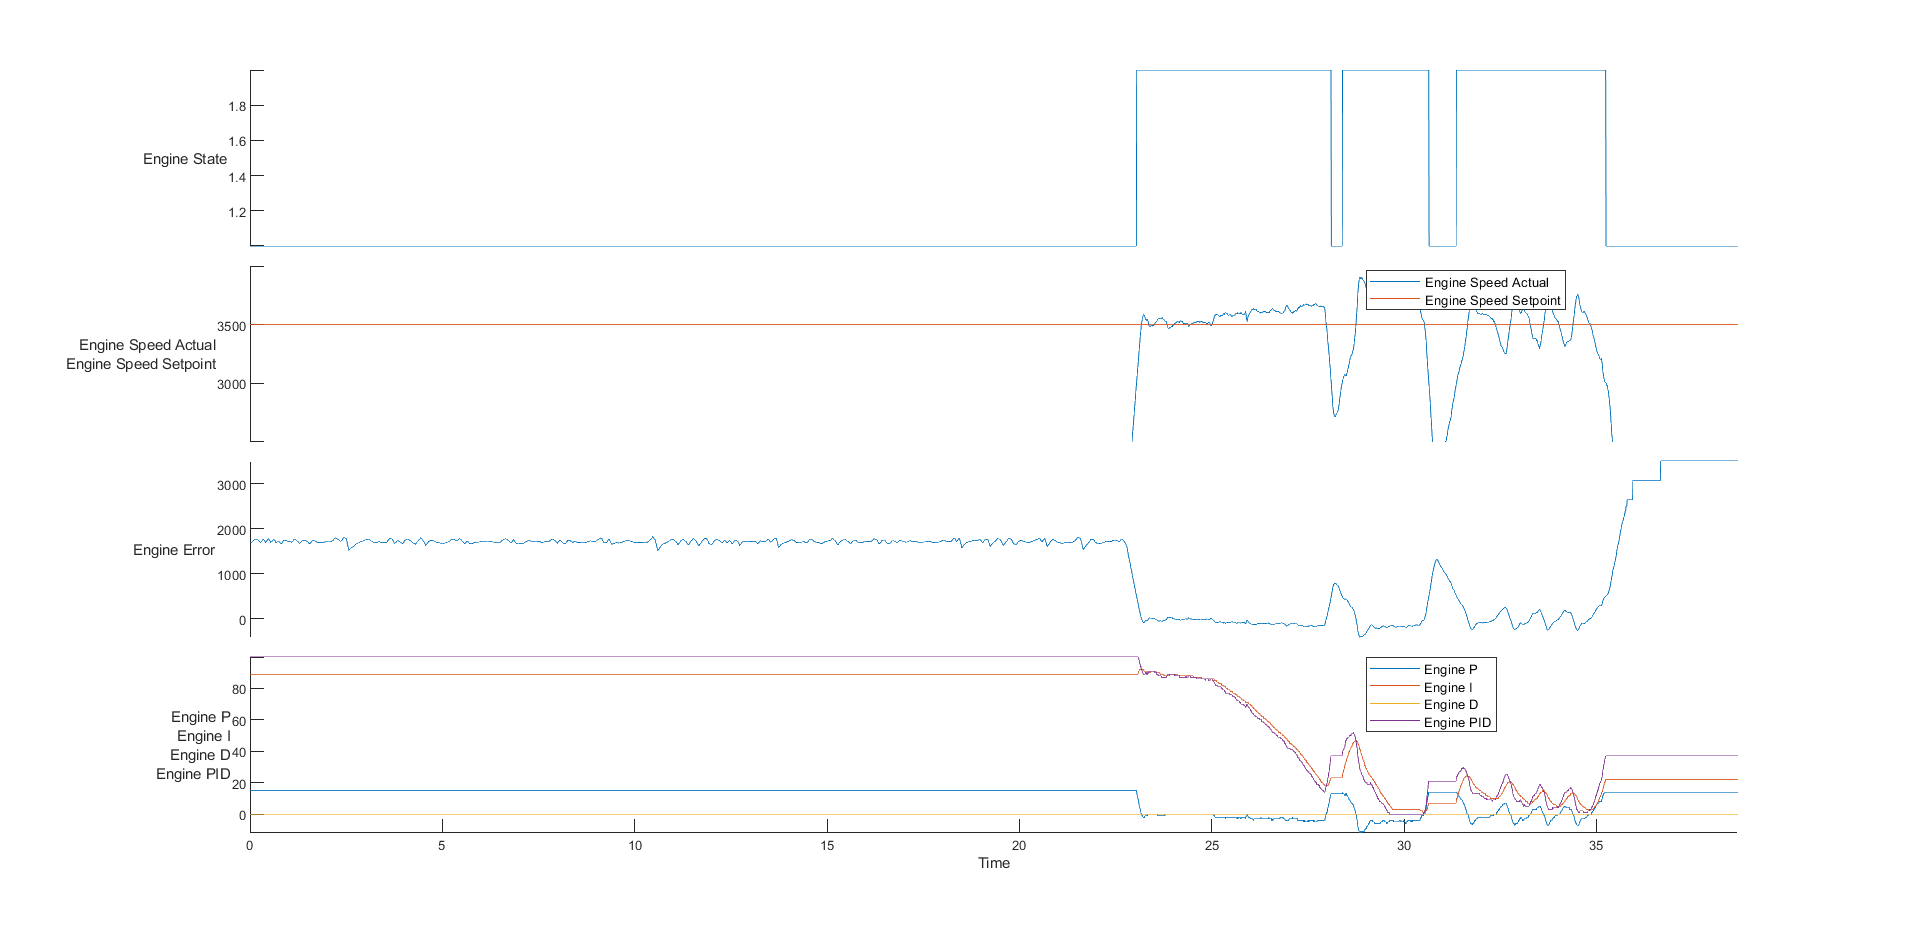

Values plotted in this chart, from the file beside it:
time, , engineState, engineSpeed, enginePID, engineP, engineI, engineD, primaryState, primaryEnc, primaryLC, primaryPID, secondaryState, secondaryEnc, secondaryLC, secondaryPID
396894139, , 1, 1824, 100, 15, 89, 0, 4, 6028, 1, 0, 4, 33672, -28, 2
396904139, , 1, 1820, 100, 15, 89, 0, 4, 6028, 1, 0, 4, 33672, -28, 2
396914140, , 1, 1813, 100, 15, 89, 0, 4, 6028, 1, 0, 4, 33672, -28, 2
396924134, , 1, 1809, 100, 15, 89, 0, 4, 6028, 1, 0, 4, 33672, -28, 2
396934134, , 1, 1801, 100, 15, 89, 0, 4, 6028, 1, 0, 4, 33672, -28, 2
396944134, , 1, 1790, 100, 15, 89, 0, 4, 6028, 1, 0, 4, 33672, -28, 2
396954135, , 1, 1783, 100, 15, 89, 0, 4, 6028, 1, 0, 4, 33672, -28, 2
396964136, , 1, 1779, 100, 15, 89, 0, 4, 6028, 1, 0, 4, 33672, -28, 2
396974136, , 1, 1772, 100, 15, 89, 0, 4, 6028, 1, 0, 4, 33672, -28, 2
396984137, , 1, 1768, 100, 15, 89, 0, 4, 6028, 1, 0, 4, 33672, -28, 2
396994138, , 1, 1761, 100, 15, 89, 0, 4, 6028, 1, 0, 4, 33672, -28, 2
397004140, , 1, 1750, 100, 15, 89, 0, 4, 6028, 1, 0, 4, 33672, -28, 2
397014138, , 1, 1747, 100, 15, 89, 0, 4, 6028, 1, 0, 4, 33672, -28, 2
397024139, , 1, 1739, 100, 15, 89, 0, 4, 6028, 1, 0, 4, 33672, -28, 2
397034140, , 1, 1735, 100, 15, 89, 0, 4, 6028, 1, 0, 4, 33672, -28, 2
397044135, , 1, 1737, 100, 15, 89, 0, 4, 6028, 1, 0, 4, 33672, -28, 2
397054136, , 1, 1739, 100, 15, 89, 0, 4, 6028, 1, 0, 4, 33672, -28, 2
397064138, , 1, 1743, 100, 15, 89, 0, 4, 6028, 1, 0, 4, 33672, -27, 2
397074140, , 1, 1749, 100, 15, 89, 0, 4, 6028, 1, 0, 4, 33672, -28, 2
397084138, , 1, 1752, 100, 15, 89, 0, 4, 6028, 1, 0, 4, 33672, -28, 2
397094140, , 1, 1753, 100, 15, 89, 0, 4, 6028, 1, 0, 4, 33672, -28, 2
397104140, , 1, 1758, 100, 15, 89, 0, 4, 6028, 1, 0, 4, 33672, -28, 2
397114134, , 1, 1764, 100, 15, 89, 0, 4, 6028, 1, 0, 4, 33672, -28, 2
397124136, , 1, 1777, 100, 15, 89, 0, 4, 6028, 1, 0, 4, 33672, -27, 2
397134138, , 1, 1785, 100, 15, 89, 0, 4, 6028, 2, 0, 4, 33672, -27, 2
397144139, , 1, 1791, 100, 15, 89, 0, 4, 6028, 1, 0, 4, 33672, -28, 2
397154138, , 1, 1797, 100, 15, 89, 0, 4, 6028, 1, 0, 4, 33672, -28, 2
397164138, , 1, 1807, 100, 15, 89, 0, 4, 6028, 1, 0, 4, 33672, -28, 2
397174134, , 1, 1802, 100, 15, 89, 0, 4, 6028, 1, 0, 4, 33672, -28, 2
397184135, , 1, 1793, 100, 15, 89, 0, 4, 6028, 1, 0, 4, 33672, -28, 2
397194136, , 1, 1782, 100, 15, 89, 0, 4, 6028, 1, 0, 4, 33672, -28, 2
397204213, , 1, 1773, 100, 15, 89, 0, 4, 6028, 1, 0, 4, 33672, -28, 2
397214140, , 1, 1763, 100, 15, 89, 0, 4, 6028, 1, 0, 4, 33672, -28, 2
397224139, , 1, 1752, 100, 15, 89, 0, 4, 6028, 1, 0, 4, 33672, -28, 1
397234135, , 1, 1735, 100, 15, 89, 0, 4, 6028, 1, 0, 4, 33672, -28, 1
397244135, , 1, 1742, 100, 15, 89, 0, 4, 6028, 1, 0, 4, 33672, -28, 1
397254136, , 1, 1750, 100, 15, 89, 0, 4, 6028, 1, 0, 4, 33672, -28, 1
397264137, , 1, 1760, 100, 15, 89, 0, 4, 6028, 2, 0, 4, 33672, -28, 1
397274138, , 1, 1769, 100, 15, 89, 0, 4, 6028, 2, 0, 4, 33672, -28, 1
397284134, , 1, 1789, 100, 15, 89, 0, 4, 6028, 1, 0, 4, 33672, -28, 1
397294139, , 1, 1800, 100, 15, 89, 0, 4, 6028, 1, 0, 4, 33672, -28, 1
397304140, , 1, 1805, 100, 15, 89, 0, 4, 6028, 1, 0, 4, 33672, -28, 1
397314134, , 1, 1797, 100, 15, 89, 0, 4, 6028, 1, 0, 4, 33672, -28, 1
397324135, , 1, 1790, 100, 15, 89, 0, 4, 6028, 1, 0, 4, 33672, -28, 1
397334137, , 1, 1768, 100, 15, 89, 0, 4, 6028, 1, 0, 4, 33672, -28, 1
397344138, , 1, 1758, 100, 15, 89, 0, 4, 6028, 1, 0, 4, 33672, -28, 1
397354139, , 1, 1747, 100, 15, 89, 0, 4, 6028, 1, 0, 4, 33672, -28, 1
397364139, , 1, 1734, 100, 15, 89, 0, 4, 6028, 1, 0, 4, 33672, -28, 1
397374139, , 1, 1729, 100, 15, 89, 0, 4, 6028, 1, 0, 4, 33672, -28, 1
397384134, , 1, 1737, 100, 15, 89, 0, 4, 6028, 1, 0, 4, 33672, -28, 1
397394137, , 1, 1756, 100, 15, 89, 0, 4, 6028, 1, 0, 4, 33672, -28, 1
397404138, , 1, 1768, 100, 15, 89, 0, 4, 6028, 2, 0, 4, 33672, -28, 1
397414138, , 1, 1779, 100, 15, 89, 0, 4, 6028, 2, 0, 4, 33672, -28, 1
397424139, , 1, 1792, 100, 15, 89, 0, 4, 6028, 1, 0, 4, 33672, -28, 1
397434138, , 1, 1806, 100, 15, 89, 0, 4, 6028, 1, 0, 4, 33672, -28, 1
397444134, , 1, 1805, 100, 15, 89, 0, 4, 6028, 1, 0, 4, 33672, -28, 1
397454134, , 1, 1797, 100, 15, 89, 0, 4, 6028, 1, 0, 4, 33672, -28, 1
397464135, , 1, 1788, 100, 15, 89, 0, 4, 6028, 1, 0, 4, 33672, -28, 1
397474136, , 1, 1776, 100, 15, 89, 0, 4, 6028, 1, 0, 4, 33672, -28, 1
397484137, , 1, 1766, 100, 15, 89, 0, 4, 6028, 1, 0, 4, 33672, -28, 1
... 3,809 more rows
